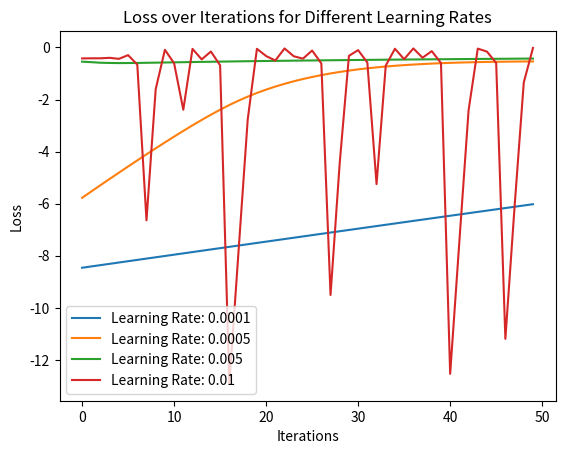

Write Python code to recreate this figure.
from math import exp, log
import matplotlib.pyplot as plt

def f_pred(x1, x2, y, w0, w1, w2):
    exp_val = -w1 * x1 - w2 * x2 - w0
    if exp_val > 0:
        return 1 / (1 + exp(-exp_val))
    else:
        return exp(exp_val) / (1 + exp(exp_val))

def dw0(x1, x2, y, w0, w1, w2):
    derivative_w0 = 0
    for i in range(len(x1)):
        derivative_w0 += -1 * (y[i] / f_pred(x1[i], x2[i], y[i], w0, w1, w2) + (y[i] - 1) / (1 - f_pred(x1[i], x2[i], y[i], w0, w1, w2))) * (-exp(-w1 * x1[i] - w2 * x2[i] - w0) / (1 + exp(-w1 * x1[i] - w2 * x2[i] - w0)))
    return derivative_w0

def dw1(x1, x2, y, w0, w1, w2):
    derivative_w1 = 0
    for i in range(len(x1)):
        derivative_w1 += -1 * (y[i] / f_pred(x1[i], x2[i], y[i], w0, w1, w2) + (y[i] - 1) / (1 - f_pred(x1[i], x2[i], y[i], w0, w1, w2))) * (-exp(-w1 * x1[i] - w2 * x2[i] - w0) / (1 + exp(-w1 * x1[i] - w2 * x2[i] - w0))) * x1[i]
    return derivative_w1

def dw2(x1, x2, y, w0, w1, w2):
    derivative_w2 = 0
    for i in range(len(x2)):
        derivative_w2 += -1 * (y[i] / f_pred(x1[i], x2[i], y[i], w0, w1, w2) + (y[i] - 1) / (1 - f_pred(x1[i], x2[i], y[i], w0, w1, w2))) * (-exp(-w1 * x1[i] - w2 * x2[i] - w0) / (1 + exp(-w1 * x1[i] - w2 * x2[i] - w0))) * x2[i]
    return derivative_w2

def loss(x1, x2, y, w0, w1, w2):
    n = len(x1)
    J = 0
    for i in range(n):
        pred = f_pred(x1[i], x2[i], y[i], w0, w1, w2)
        if pred == 0:
            pred += 1e-15
        elif pred == 1:
            pred -= 1e-15
        J += (y[i] * log(pred)) + ((1 - y[i]) * log(1 - pred))
    return J / n

def gradient_descent(x1, x2, y, w0, w1, w2, n_iteration, learning_rate, threshold):
    loss_values = []
    for i in range(n_iteration):
        d_w0 = dw0(x1, x2, y, w0, w1, w2)
        d_w1 = dw1(x1, x2, y, w0, w1, w2)
        d_w2 = dw2(x1, x2, y, w0, w1, w2)
        w0 = w0 - learning_rate * d_w0
        w1 = w1 - learning_rate * d_w1
        w2 = w2 - learning_rate * d_w2

        loss_val = loss(x1, x2, y, w0, w1, w2)
        loss_values.append(loss_val)

        if abs(d_w0) < threshold or abs(d_w1) < threshold or abs(d_w2) < threshold:
            i_stop = i
            break
        if i == (n_iteration - 1):
            i_stop = n_iteration
    return w0, w1, w2, i_stop, loss_values

w0 = 1
w1 = 2
w2 = 0

x1 = [1, 2, 3, 4, 1, 2, 2, 1, 6, 7, 8, 9, 10, 8, 9, 7]
x2 = [1, 1, 2, 3, 4, 2, 1, 3, 8, 7, 5, 8, 7, 12, 6, 10]
y = [0, 0, 0, 0, 0, 0, 0, 0, 1, 1, 1, 1, 1, 1, 1, 1]

max_iter = 150
learning_rate = [0.0001, 0.0005, 0.005, 0.01]
threshold = 0.001
n_iteration = 50
i_stop_list = []
loss_list = []

for lr in learning_rate:
    w0, w1, w2, i_stop, loss_values = gradient_descent(x1, x2, y, w0, w1, w2, n_iteration, lr, threshold)
    i_stop_list.append(i_stop)
    plt.plot(loss_values, label='Learning Rate: {}'.format(lr))


plt.xlabel('Iterations')
plt.ylabel('Loss')
plt.title('Loss over Iterations for Different Learning Rates')
plt.legend()
plt.show()

# Plotting points and logistic regression line
# import numpy as np

# plt.scatter(x1[:8], x2[:8], c='blue', label='Class 0')
# plt.scatter(x1[8:], x2[8:], c='red', label='Class 1')
# x_values = np.linspace(0, 10, 100)

# for lr in learning_rate:
#     y_values = -(w1 * x_values + w0) / w2
#     plt.plot(x_values, y_values, label=f'Learning Rate: {lr}')

# plt.xlabel('x1')
# plt.ylabel('x2')
# plt.title('Logistic Regression')
# plt.legend()
# plt.show()

